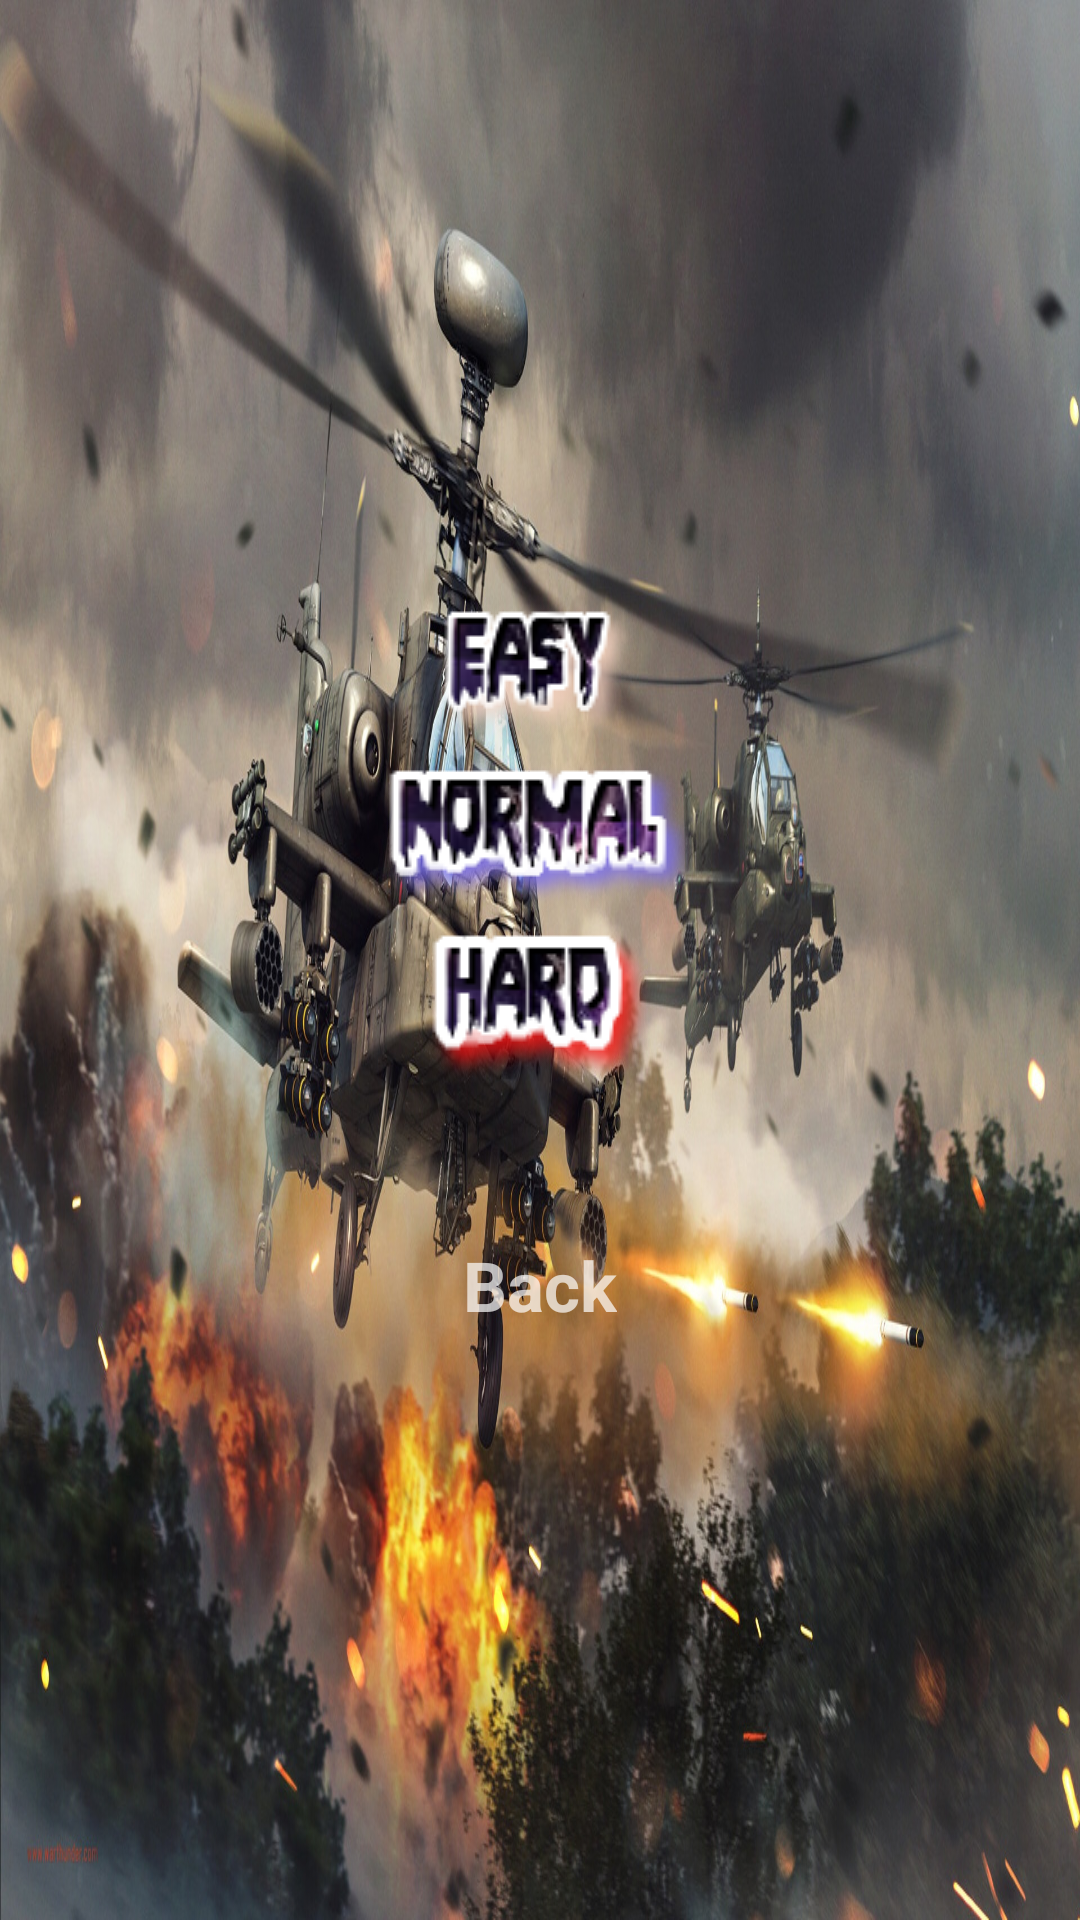

The Android layout XML behind this screen, and the referenced resources:
<!-- AndroidManifest.xml: application theme Theme.GameAndroid -->
<!-- res/layout/activity_mode_settings.xml -->
<?xml version="1.0" encoding="utf-8"?>
<LinearLayout xmlns:android="http://schemas.android.com/apk/res/android"
    xmlns:app="http://schemas.android.com/apk/res-auto"
    xmlns:tools="http://schemas.android.com/tools"
    android:layout_width="match_parent"
    android:layout_height="match_parent"
    android:background="@drawable/bg12"
    android:gravity="center"
    android:orientation="vertical"
    tools:context=".Views.ModeSettings">
    <LinearLayout
        android:layout_width="match_parent"
        android:layout_height="match_parent"
        android:background="@drawable/image_overlay2"
        android:gravity="center"
        android:orientation="vertical">

        <ImageView
            android:id="@+id/btnStart"
            android:layout_width="wrap_content"
            android:layout_height="wrap_content"
            android:background="@drawable/easy" />
        <ImageView
            android:id="@+id/btnStart2"
            android:layout_width="wrap_content"
            android:layout_height="wrap_content"
            android:background="@drawable/normal" />
        <ImageView
            android:id="@+id/btnStart3"
            android:layout_width="wrap_content"
            android:layout_height="wrap_content"
            android:background="@drawable/hard" />

        <TextView
            android:id="@+id/btnBack"
            android:layout_width="wrap_content"
            android:layout_height="wrap_content"
            android:layout_marginTop="50dp"
            android:text="Back"
            android:textColor="@color/Aqua"
            android:textSize="23sp"
            android:textStyle="bold" />
    </LinearLayout>
</LinearLayout>
<!-- resources referenced by this layout -->
<resources>
  <!-- drawable bg12: jpg bitmap (drawable, 498875 bytes) -->
  <!-- drawable easy: png bitmap (drawable, 7047 bytes) -->
  <!-- drawable hard: png bitmap (drawable, 6886 bytes) -->
  <!-- drawable normal: png bitmap (drawable, 10097 bytes) -->
  <style name="Theme.GameAndroid" parent="Theme.AppCompat.NoActionBar">
          
          <item name="colorPrimary">@color/purple_500</item>
          <item name="colorPrimaryVariant">@color/purple_700</item>
          <item name="colorOnPrimary">@color/white</item>
          
          <item name="colorSecondary">@color/teal_200</item>
          <item name="colorSecondaryVariant">@color/teal_700</item>
          <item name="colorOnSecondary">@color/black</item>
          
          <item name="android:statusBarColor" tools:targetApi="l">?attr/colorPrimaryVariant</item>
          
      </style>
  <!-- not gathered from this repository: default colours our renderer supplied (Android Studio template values) -->
  <color name="purple_500">#FF6200EE</color>
  <color name="purple_700">#FF3700B3</color>
  <color name="teal_200">#FF03DAC5</color>
  <color name="teal_700">#FF018786</color>
  <color name="black">#FF000000</color>
  <color name="white">#FFFFFFFF</color>
</resources>
